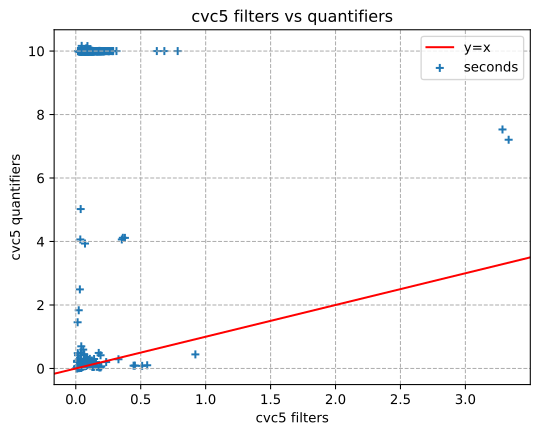

Values plotted in this chart, from the file beside it:
filter file, mode, rule, filters result, filters duration, quantifiers file2, quantifiers mode, quantifiers  rule, quantifiers result, quantifiers duration, z3 file, z3  mode, z3 rule, z3  result, z3 duration, file/mode match, result_match, Difference
test2.sleec, redundancy, 0, sat, 0.02215, test2.sleec, redundancy, 0, sat, 0.06464, test2.sleec, redundancy, 0, sat, 0.02803, TRUE, TRUE, -0.005885
test2.sleec, redundancy, 1, sat, 0.01215, test2.sleec, redundancy, 1, sat, 0.05742, test2.sleec, redundancy, 1, sat, 0.01977, TRUE, TRUE, -0.007618
test2.sleec, redundancy, 2, sat, 0.0344, test2.sleec, redundancy, 2, sat, 0.03892, test2.sleec, redundancy, 2, sat, 0.02236, TRUE, TRUE, 0.01204
test2.sleec, conflict, 0, sat, 0.03817, test2.sleec, conflict, 0, sat, 0.01958, test2.sleec, conflict, 0, unsat, 0.06534, TRUE, FALSE, -0.02717
test2.sleec, conflict, 1, sat, 0.01628, test2.sleec, conflict, 1, sat, 0.02136, test2.sleec, conflict, 1, sat, 0.07158, TRUE, TRUE, -0.05531
test2.sleec, conflict, 2, sat, 0.03748, test2.sleec, conflict, 2, sat, 0.01901, test2.sleec, conflict, 2, unsat, 0.06125, TRUE, FALSE, -0.02377
buggy.sleec, redundancy, 0, unsat, 0.05726, buggy.sleec, redundancy, 0, unsat, 0.5942, buggy.sleec, redundancy, 0, unsat, 0.1434, TRUE, TRUE, -0.08613
buggy.sleec, redundancy, 1, sat, 0.06155, buggy.sleec, redundancy, 1, sat, 0.1626, buggy.sleec, redundancy, 1, sat, 0.06539, TRUE, TRUE, -0.003848
buggy.sleec, redundancy, 2, sat, 0.03771, buggy.sleec, redundancy, 2, sat, 5.021, buggy.sleec, redundancy, 2, sat, 0.1114, TRUE, TRUE, -0.07367
buggy.sleec, redundancy, 3, sat, 0.07099, buggy.sleec, redundancy, 3, sat, 3.936, buggy.sleec, redundancy, 3, sat, 0.1541, TRUE, TRUE, -0.0831
buggy.sleec, redundancy, 4, sat, 0.06562, buggy.sleec, redundancy, 4, sat, 0.2724, buggy.sleec, redundancy, 4, sat, 0.07157, TRUE, TRUE, -0.005955
buggy.sleec, redundancy, 5, unsat, 0.01413, buggy.sleec, redundancy, 5, unsat, 1.454, buggy.sleec, redundancy, 5, unsat, 0.04161, TRUE, TRUE, -0.02748
buggy.sleec, redundancy, 6, unsat, 0.03138, buggy.sleec, redundancy, 6, unsat, 2.491, buggy.sleec, redundancy, 6, unsat, 0.06972, TRUE, TRUE, -0.03834
buggy.sleec, redundancy, 7, sat, 0.01402, buggy.sleec, redundancy, 7, sat, 0.02927, buggy.sleec, redundancy, 7, sat, 0.02446, TRUE, TRUE, -0.01044
buggy.sleec, redundancy, 8, sat, 0.01596, buggy.sleec, redundancy, 8, sat, 0.03509, buggy.sleec, redundancy, 8, sat, 0.02509, TRUE, TRUE, -0.009136
buggy.sleec, redundancy, 9, sat, 0.02275, buggy.sleec, redundancy, 9, sat, 1.834, buggy.sleec, redundancy, 9, sat, 0.02657, TRUE, TRUE, -0.003819
buggy.sleec, redundancy, 10, sat, 0.06234, buggy.sleec, redundancy, 10, sat, 0.1779, buggy.sleec, redundancy, 10, sat, 0.09513, TRUE, TRUE, -0.03278
buggy.sleec, redundancy, 11, sat, 0.01937, buggy.sleec, redundancy, 11, sat, 0.06278, buggy.sleec, redundancy, 11, sat, 0.02576, TRUE, TRUE, -0.006387
buggy.sleec, conflict, 0, sat, 0.4451, buggy.sleec, conflict, 0, sat, 0.08669, buggy.sleec, conflict, 0, sat, 0.1332, TRUE, TRUE, 0.3119
buggy.sleec, conflict, 1, sat, 0.5112, buggy.sleec, conflict, 1, sat, 0.08167, buggy.sleec, conflict, 1, sat, 0.1403, TRUE, TRUE, 0.3709
buggy.sleec, conflict, 2, sat, 3.333, buggy.sleec, conflict, 2, sat, 7.206, buggy.sleec, conflict, 2, sat, 0.1452, TRUE, TRUE, 3.188
buggy.sleec, conflict, 3, sat, 3.286, buggy.sleec, conflict, 3, sat, 7.529, buggy.sleec, conflict, 3, sat, 0.2103, TRUE, TRUE, 3.075
buggy.sleec, conflict, 4, sat, 0.3544, buggy.sleec, conflict, 4, sat, 4.064, buggy.sleec, conflict, 4, sat, 0.06946, TRUE, TRUE, 0.285
buggy.sleec, conflict, 5, sat, 0.3784, buggy.sleec, conflict, 5, sat, 4.114, buggy.sleec, conflict, 5, sat, 0.2321, TRUE, TRUE, 0.1463
buggy.sleec, conflict, 6, sat, 0.3623, buggy.sleec, conflict, 6, sat, 4.116, buggy.sleec, conflict, 6, sat, 0.2508, TRUE, TRUE, 0.1115
buggy.sleec, conflict, 7, sat, 0.02061, buggy.sleec, conflict, 7, sat, 0.03871, buggy.sleec, conflict, 7, sat, 0.04357, TRUE, TRUE, -0.02296
buggy.sleec, conflict, 8, sat, 0.02898, buggy.sleec, conflict, 8, sat, 0.04754, buggy.sleec, conflict, 8, sat, 0.02297, TRUE, TRUE, 0.006017
buggy.sleec, conflict, 9, sat, 0.03475, buggy.sleec, conflict, 9, sat, 4.064, buggy.sleec, conflict, 9, sat, 0.09044, TRUE, TRUE, -0.0557
buggy.sleec, conflict, 10, sat, 0.5498, buggy.sleec, conflict, 10, sat, 0.1, buggy.sleec, conflict, 10, sat, 0.1278, TRUE, TRUE, 0.4221
buggy.sleec, conflict, 11, sat, 0.03263, buggy.sleec, conflict, 11, sat, 0.04341, buggy.sleec, conflict, 11, unsat, 0.06, TRUE, FALSE, -0.02737
buggy.sleec, concern, 0, sat, 0.4552, buggy.sleec, concern, 0, sat, 0.09002, buggy.sleec, concern, 0, sat, 0.1908, TRUE, TRUE, 0.2645
test1.sleec, redundancy, 0, sat, 0.01692, test1.sleec, redundancy, 0, sat, 0.02333, test1.sleec, redundancy, 0, sat, 0.02064, TRUE, TRUE, -0.003714
test1.sleec, redundancy, 1, sat, 0.007348, test1.sleec, redundancy, 1, sat, 0.008674, test1.sleec, redundancy, 1, sat, 0.01914, TRUE, TRUE, -0.01179
test1.sleec, redundancy, 2, unsat, 0.01437, test1.sleec, redundancy, 2, unsat, 0.2407, test1.sleec, redundancy, 2, unsat, 0.03416, TRUE, TRUE, -0.01979
test1.sleec, redundancy, 3, sat, 0.02275, test1.sleec, redundancy, 3, sat, 0.01652, test1.sleec, redundancy, 3, sat, 0.03531, TRUE, TRUE, -0.01256
test1.sleec, conflict, 0, sat, 0.02644, test1.sleec, conflict, 0, sat, 0.01659, test1.sleec, conflict, 0, sat, 0.08369, TRUE, TRUE, -0.05725
test1.sleec, conflict, 1, sat, 0.01135, test1.sleec, conflict, 1, sat, 0.008979, test1.sleec, conflict, 1, sat, 0.0315, TRUE, TRUE, -0.02015
test1.sleec, conflict, 2, sat, 0.02468, test1.sleec, conflict, 2, sat, 0.01206, test1.sleec, conflict, 2, sat, 0.07543, TRUE, TRUE, -0.05075
test1.sleec, conflict, 3, sat, 0.02436, test1.sleec, conflict, 3, sat, 0.01179, test1.sleec, conflict, 3, sat, 0.07366, TRUE, TRUE, -0.0493
test.sleec, redundancy, 0, unsat, 0.3287, test.sleec, redundancy, 0, unsat, 0.2887, test.sleec, redundancy, 0, unsat, 0.07645, TRUE, TRUE, 0.2522
test.sleec, redundancy, 1, unsat, 0.01213, test.sleec, redundancy, 1, unsat, 0.2189, test.sleec, redundancy, 1, unsat, 0.02305, TRUE, TRUE, -0.01092
test.sleec, redundancy, 2, unsat, 0.009523, test.sleec, redundancy, 2, unsat, 0.2084, test.sleec, redundancy, 2, unsat, 0.02394, TRUE, TRUE, -0.01441
test.sleec, redundancy, 3, sat, 0.0188, test.sleec, redundancy, 3, sat, 0.03802, test.sleec, redundancy, 3, sat, 0.02491, TRUE, TRUE, -0.006108
test.sleec, redundancy, 4, unsat, 0.01526, test.sleec, redundancy, 4, unsat, 0.4822, test.sleec, redundancy, 4, unsat, 0.06375, TRUE, TRUE, -0.04849
test.sleec, redundancy, 5, unsat, 0.0401, test.sleec, redundancy, 5, unsat, 0.5012, test.sleec, redundancy, 5, unsat, 0.1028, TRUE, TRUE, -0.06266
test.sleec, redundancy, 6, unsat, 0.9209, test.sleec, redundancy, 6, unsat, 0.4425, test.sleec, redundancy, 6, unsat, 0.09544, TRUE, TRUE, 0.8254
test.sleec, redundancy, 7, unsat, 0.01696, test.sleec, redundancy, 7, unsat, 0.4181, test.sleec, redundancy, 7, unsat, 0.02571, TRUE, TRUE, -0.008742
test.sleec, redundancy, 8, unsat, 0.02361, test.sleec, redundancy, 8, unsat, 0.2844, test.sleec, redundancy, 8, unsat, 0.02769, TRUE, TRUE, -0.004075
test.sleec, redundancy, 9, unsat, 0.04234, test.sleec, redundancy, 9, unsat, 0.6962, test.sleec, redundancy, 9, unsat, 0.02859, TRUE, TRUE, 0.01375
test.sleec, redundancy, 10, unsat, 0.03521, test.sleec, redundancy, 10, unsat, 0.3014, test.sleec, redundancy, 10, unsat, 0.04274, TRUE, TRUE, -0.007524
test.sleec, redundancy, 11, sat, 0.07596, test.sleec, redundancy, 11, sat, 0.07868, test.sleec, redundancy, 11, sat, 0.04869, TRUE, TRUE, 0.02727
test.sleec, redundancy, 12, unsat, 0.04094, test.sleec, redundancy, 12, unsat, 0.2969, test.sleec, redundancy, 12, unsat, 0.02865, TRUE, TRUE, 0.0123
test.sleec, redundancy, 13, sat, 0.0466, test.sleec, redundancy, 13, sat, 0.0707, test.sleec, redundancy, 13, sat, 0.04818, TRUE, TRUE, -0.001577
test.sleec, redundancy, 14, unsat, 0.08664, test.sleec, redundancy, 14, unsat, 0.1651, test.sleec, redundancy, 14, unsat, 0.05505, TRUE, TRUE, 0.03159
test.sleec, redundancy, 15, sat, 0.03169, test.sleec, redundancy, 15, sat, 0.03604, test.sleec, redundancy, 15, sat, 0.04728, TRUE, TRUE, -0.01559
test.sleec, redundancy, 16, sat, 0.08578, test.sleec, redundancy, 16, sat, 0.1239, test.sleec, redundancy, 16, sat, 0.05031, TRUE, TRUE, 0.03547
test.sleec, redundancy, 17, sat, 0.02506, test.sleec, redundancy, 17, sat, 0.03145, test.sleec, redundancy, 17, sat, 0.04674, TRUE, TRUE, -0.02168
test.sleec, redundancy, 18, sat, 0.01912, test.sleec, redundancy, 18, sat, 0.02736, test.sleec, redundancy, 18, sat, 0.02475, TRUE, TRUE, -0.005622
test.sleec, redundancy, 19, sat, 0.03921, test.sleec, redundancy, 19, sat, 0.04266, test.sleec, redundancy, 19, sat, 0.08892, TRUE, TRUE, -0.04972
test.sleec, redundancy, 20, unsat, 0.06453, test.sleec, redundancy, 20, unsat, 0.444, test.sleec, redundancy, 20, unsat, 0.07567, TRUE, TRUE, -0.01115
... 1,302 more rows
